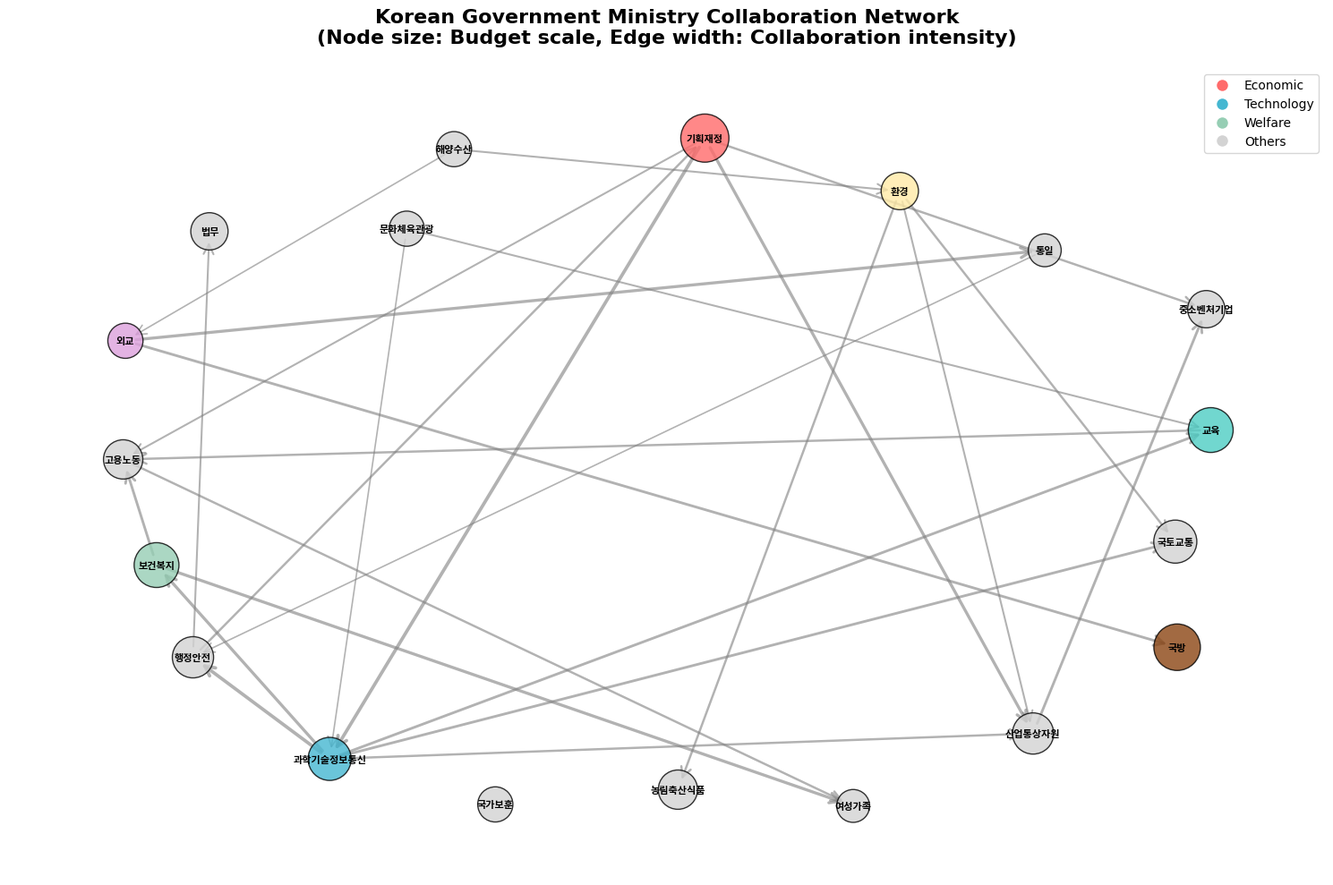

Write Python code to recreate this figure. (Note: this script raises an exception after producing the figure.)
#!/usr/bin/env python3
# -*- coding: utf-8 -*-
"""
제6장 그래프 이론과 정책 네트워크 분석
06-government-network.py: 한국 정부 부처 간 협업 네트워크 생성 및 기본 분석

한국 정부 19개 부처 간의 협업 네트워크를 모델링하고 기본 속성을 분석합니다.
실제 정부 부처 간 협업 사례를 기반으로 네트워크 분석 방법론을 시연합니다.
"""

import networkx as nx
import numpy as np
import matplotlib.pyplot as plt
import matplotlib.font_manager as fm
import pandas as pd
import json
from collections import defaultdict

# 폰트 설정
plt.rcParams['font.family'] = 'Arial'
plt.rcParams['figure.figsize'] = (12, 8)
plt.rcParams['axes.unicode_minus'] = False

def create_government_network():
    """
    한국 정부 19개 부처 간 협업 네트워크 생성 예제

    Returns:
        nx.DiGraph: 정부 부처 간 협업 네트워크
    """
    print("한국 정부 부처 간 협업 네트워크 생성 중...")

    G = nx.DiGraph()

    # 정부 부처 노드 추가 (2024년 기준 19개 부처)
    ministries = [
        '기획재정부', '교육부', '과학기술정보통신부', '외교부',
        '통일부', '법무부', '국방부', '행정안전부',
        '문화체육관광부', '농림축산식품부', '산업통상자원부', '보건복지부',
        '환경부', '고용노동부', '여성가족부', '국토교통부',
        '해양수산부', '중소벤처기업부', '국가보훈부'
    ]

    # 노드 속성과 함께 추가
    for ministry in ministries:
        G.add_node(ministry,
                  node_type='ministry',
                  establishment_year=get_ministry_info(ministry)['year'],
                  budget_scale=get_ministry_info(ministry)['budget'],
                  staff_size=get_ministry_info(ministry)['staff'])

    # 협업 관계 추가 (177개 프로젝트를 기반으로 한 주요 협업 관계)
    collaborations = [
        # AI 및 디지털 전환 관련 협업
        ('기획재정부', '과학기술정보통신부', {'weight': 0.9, 'type': 'AI_budget', 'projects': 15}),
        ('과학기술정보통신부', '교육부', {'weight': 0.7, 'type': 'digital_education', 'projects': 12}),
        ('과학기술정보통신부', '행정안전부', {'weight': 0.9, 'type': 'digital_government', 'projects': 18}),
        ('과학기술정보통신부', '산업통상자원부', {'weight': 0.6, 'type': 'digital_industry', 'projects': 8}),
        ('과학기술정보통신부', '보건복지부', {'weight': 0.8, 'type': 'health_AI', 'projects': 10}),
        ('과학기술정보통신부', '국토교통부', {'weight': 0.7, 'type': 'smart_city', 'projects': 9}),

        # 경제 정책 관련 협업
        ('기획재정부', '산업통상자원부', {'weight': 0.8, 'type': 'economic_policy', 'projects': 20}),
        ('기획재정부', '중소벤처기업부', {'weight': 0.6, 'type': 'startup_support', 'projects': 8}),
        ('산업통상자원부', '중소벤처기업부', {'weight': 0.7, 'type': 'industry_support', 'projects': 11}),
        ('기획재정부', '고용노동부', {'weight': 0.5, 'type': 'employment_policy', 'projects': 7}),

        # 사회 정책 관련 협업
        ('교육부', '고용노동부', {'weight': 0.6, 'type': 'workforce_development', 'projects': 9}),
        ('보건복지부', '고용노동부', {'weight': 0.7, 'type': 'social_safety', 'projects': 13}),
        ('보건복지부', '여성가족부', {'weight': 0.8, 'type': 'family_welfare', 'projects': 11}),
        ('고용노동부', '여성가족부', {'weight': 0.6, 'type': 'gender_employment', 'projects': 6}),

        # 환경 및 녹색 정책 관련 협업
        ('환경부', '산업통상자원부', {'weight': 0.5, 'type': 'green_transition', 'projects': 14}),
        ('환경부', '국토교통부', {'weight': 0.6, 'type': 'green_transport', 'projects': 10}),
        ('환경부', '농림축산식품부', {'weight': 0.6, 'type': 'sustainable_agriculture', 'projects': 7}),

        # 문화 및 관광 관련 협업
        ('문화체육관광부', '과학기술정보통신부', {'weight': 0.4, 'type': 'digital_culture', 'projects': 5}),
        ('문화체육관광부', '교육부', {'weight': 0.5, 'type': 'cultural_education', 'projects': 6}),

        # 안보 및 외교 관련 협업
        ('외교부', '통일부', {'weight': 0.8, 'type': 'foreign_policy', 'projects': 12}),
        ('외교부', '국방부', {'weight': 0.7, 'type': 'defense_diplomacy', 'projects': 8}),
        ('통일부', '행정안전부', {'weight': 0.4, 'type': 'unification_admin', 'projects': 3}),

        # 해양 및 수산 관련 협업
        ('해양수산부', '환경부', {'weight': 0.5, 'type': 'marine_environment', 'projects': 6}),
        ('해양수산부', '외교부', {'weight': 0.4, 'type': 'maritime_diplomacy', 'projects': 4}),

        # 행정 조정 관련 협업
        ('행정안전부', '기획재정부', {'weight': 0.6, 'type': 'government_operation', 'projects': 10}),
        ('행정안전부', '법무부', {'weight': 0.5, 'type': 'legal_administration', 'projects': 7})
    ]

    G.add_edges_from(collaborations)

    print(f"네트워크 생성 완료: {G.number_of_nodes()}개 부처, {G.number_of_edges()}개 협업 관계")
    return G

def get_ministry_info(ministry):
    """
    부처별 기본 정보 반환 (간단한 시뮬레이션)

    Args:
        ministry (str): 부처명

    Returns:
        dict: 부처 정보
    """
    ministry_data = {
        '기획재정부': {'year': 1948, 'budget': 1.0, 'staff': 2500},
        '교육부': {'year': 1948, 'budget': 0.8, 'staff': 2000},
        '과학기술정보통신부': {'year': 2017, 'budget': 0.7, 'staff': 1800},
        '외교부': {'year': 1948, 'budget': 0.3, 'staff': 1200},
        '통일부': {'year': 1969, 'budget': 0.2, 'staff': 800},
        '법무부': {'year': 1948, 'budget': 0.4, 'staff': 1500},
        '국방부': {'year': 1948, 'budget': 0.9, 'staff': 3000},
        '행정안전부': {'year': 2008, 'budget': 0.6, 'staff': 1600},
        '문화체육관광부': {'year': 1948, 'budget': 0.3, 'staff': 1000},
        '농림축산식품부': {'year': 1948, 'budget': 0.5, 'staff': 1400},
        '산업통상자원부': {'year': 1948, 'budget': 0.6, 'staff': 1700},
        '보건복지부': {'year': 1948, 'budget': 0.8, 'staff': 2200},
        '환경부': {'year': 1994, 'budget': 0.4, 'staff': 1100},
        '고용노동부': {'year': 1981, 'budget': 0.5, 'staff': 1300},
        '여성가족부': {'year': 2001, 'budget': 0.2, 'staff': 600},
        '국토교통부': {'year': 2013, 'budget': 0.7, 'staff': 1900},
        '해양수산부': {'year': 2013, 'budget': 0.3, 'staff': 900},
        '중소벤처기업부': {'year': 2017, 'budget': 0.4, 'staff': 1000}
    }

    return ministry_data.get(ministry, {'year': 2000, 'budget': 0.3, 'staff': 1000})

def analyze_network_properties(G):
    """
    네트워크의 기본 속성 분석

    Args:
        G (nx.DiGraph): 분석할 네트워크

    Returns:
        dict: 분석 결과
    """
    print("\n네트워크 기본 속성 분석 중...")

    # 기본 네트워크 통계
    n_nodes = G.number_of_nodes()
    n_edges = G.number_of_edges()
    density = nx.density(G)

    # 연결성 분석
    is_connected = nx.is_strongly_connected(G)
    n_components = nx.number_strongly_connected_components(G)
    largest_component = max(nx.strongly_connected_components(G), key=len)

    # 경로 분석 (강연결 성분 내에서)
    if len(largest_component) > 1:
        subgraph = G.subgraph(largest_component)
        try:
            avg_path_length = nx.average_shortest_path_length(subgraph)
            diameter = nx.diameter(subgraph)
        except:
            avg_path_length = 0
            diameter = 0
    else:
        avg_path_length = 0
        diameter = 0

    # 클러스터링 계수
    try:
        clustering_coeff = nx.average_clustering(G.to_undirected())
    except:
        clustering_coeff = 0

    # 협업 프로젝트 통계
    total_projects = sum([data['projects'] for _, _, data in G.edges(data=True)])
    avg_projects_per_edge = total_projects / n_edges if n_edges > 0 else 0

    analysis_results = {
        'basic_stats': {
            'nodes': n_nodes,
            'edges': n_edges,
            'density': density,
            'total_projects': total_projects,
            'avg_projects_per_edge': avg_projects_per_edge
        },
        'connectivity': {
            'is_strongly_connected': is_connected,
            'n_components': n_components,
            'largest_component_size': len(largest_component)
        },
        'structure': {
            'avg_path_length': avg_path_length,
            'diameter': diameter,
            'clustering_coefficient': clustering_coeff
        }
    }

    return analysis_results

def visualize_network(G, save_path=None):
    """
    네트워크 시각화

    Args:
        G (nx.DiGraph): 시각화할 네트워크
        save_path (str): 저장 경로 (선택사항)
    """
    print("\n네트워크 시각화 생성 중...")

    plt.figure(figsize=(15, 10))

    # 레이아웃 설정 (spring layout with adjusted parameters)
    pos = nx.spring_layout(G, k=3, iterations=50, seed=42)

    # 노드 크기 (예산 규모에 따라)
    node_sizes = []
    for node in G.nodes():
        budget = G.nodes[node]['budget_scale']
        node_sizes.append(budget * 1000 + 500)

    # 엣지 두께 (협업 강도에 따라)
    edge_widths = []
    for _, _, data in G.edges(data=True):
        edge_widths.append(data['weight'] * 3)

    # 노드 색상 (부처 유형에 따라)
    node_colors = []
    color_map = {
        '기획재정부': '#FF6B6B',      # 빨강 (경제)
        '교육부': '#4ECDC4',          # 청록 (교육)
        '과학기술정보통신부': '#45B7D1', # 파랑 (기술)
        '보건복지부': '#96CEB4',      # 연녹 (복지)
        '환경부': '#FFEAA7',          # 노랑 (환경)
        '외교부': '#DDA0DD',          # 자주 (외교)
        '국방부': '#8B4513'           # 갈색 (국방)
    }

    for node in G.nodes():
        if node in color_map:
            node_colors.append(color_map[node])
        else:
            node_colors.append('#D3D3D3')  # 회색 (기타)

    # 네트워크 그리기
    nx.draw_networkx_nodes(G, pos,
                          node_size=node_sizes,
                          node_color=node_colors,
                          alpha=0.8,
                          edgecolors='black',
                          linewidths=1)

    nx.draw_networkx_edges(G, pos,
                          width=edge_widths,
                          alpha=0.6,
                          edge_color='gray',
                          arrows=True,
                          arrowsize=20,
                          arrowstyle='->')

    # 라벨 추가 (부처명 간략화)
    labels = {}
    for node in G.nodes():
        if '부' in node:
            labels[node] = node.replace('부', '')
        elif '청' in node:
            labels[node] = node.replace('청', '')
        else:
            labels[node] = node[:4]  # 처음 4글자만

    nx.draw_networkx_labels(G, pos, labels, font_size=8, font_weight='bold')

    plt.title('Korean Government Ministry Collaboration Network\n(Node size: Budget scale, Edge width: Collaboration intensity)',
              fontsize=16, fontweight='bold', pad=20)
    plt.axis('off')

    # 범례 추가
    legend_elements = [
        plt.Line2D([0], [0], marker='o', color='w', markerfacecolor='#FF6B6B',
                   markersize=10, label='Economic'),
        plt.Line2D([0], [0], marker='o', color='w', markerfacecolor='#45B7D1',
                   markersize=10, label='Technology'),
        plt.Line2D([0], [0], marker='o', color='w', markerfacecolor='#96CEB4',
                   markersize=10, label='Welfare'),
        plt.Line2D([0], [0], marker='o', color='w', markerfacecolor='#D3D3D3',
                   markersize=10, label='Others')
    ]
    plt.legend(handles=legend_elements, loc='upper right', bbox_to_anchor=(1, 1))

    plt.tight_layout()

    if save_path:
        plt.savefig(save_path, dpi=300, bbox_inches='tight')
        print(f"네트워크 시각화 저장: {save_path}")

    plt.close()

def export_network_data(G, base_path):
    """
    네트워크 데이터를 다양한 형식으로 내보내기

    Args:
        G (nx.DiGraph): 내보낼 네트워크
        base_path (str): 기본 저장 경로
    """
    print("\n네트워크 데이터 내보내기 중...")

    # GraphML 형식으로 저장
    graphml_path = f"{base_path}/government_network.graphml"
    nx.write_graphml(G, graphml_path)
    print(f"GraphML 저장: {graphml_path}")

    # JSON 형식으로 저장
    json_data = nx.node_link_data(G)
    json_path = f"{base_path}/government_network.json"
    with open(json_path, 'w', encoding='utf-8') as f:
        json.dump(json_data, f, ensure_ascii=False, indent=2)
    print(f"JSON 저장: {json_path}")

    # CSV 형식으로 노드와 엣지 정보 저장
    # 노드 정보
    nodes_data = []
    for node, attrs in G.nodes(data=True):
        nodes_data.append({
            'ministry': node,
            'establishment_year': attrs['establishment_year'],
            'budget_scale': attrs['budget_scale'],
            'staff_size': attrs['staff_size']
        })

    nodes_df = pd.DataFrame(nodes_data)
    nodes_csv_path = f"{base_path}/government_nodes.csv"
    nodes_df.to_csv(nodes_csv_path, index=False, encoding='utf-8')
    print(f"노드 CSV 저장: {nodes_csv_path}")

    # 엣지 정보
    edges_data = []
    for source, target, attrs in G.edges(data=True):
        edges_data.append({
            'source': source,
            'target': target,
            'weight': attrs['weight'],
            'type': attrs['type'],
            'projects': attrs['projects']
        })

    edges_df = pd.DataFrame(edges_data)
    edges_csv_path = f"{base_path}/government_edges.csv"
    edges_df.to_csv(edges_csv_path, index=False, encoding='utf-8')
    print(f"엣지 CSV 저장: {edges_csv_path}")

def main():
    """메인 실행 함수"""
    print("=" * 60)
    print("제6장: 한국 정부 부처 간 협업 네트워크 분석")
    print("=" * 60)

    # 네트워크 생성
    gov_network = create_government_network()

    # 네트워크 속성 분석
    network_props = analyze_network_properties(gov_network)

    # 분석 결과 출력
    print("\n=== 한국 정부 부처 협업 네트워크 분석 결과 ===")
    for category, metrics in network_props.items():
        print(f"\n{category.upper().replace('_', ' ')}:")
        for metric, value in metrics.items():
            if isinstance(value, float):
                print(f"  {metric}: {value:.3f}")
            else:
                print(f"  {metric}: {value}")

    # 주요 통계 요약
    print(f"\n주요 발견사항:")
    print(f"• 총 {network_props['basic_stats']['total_projects']}개의 협업 프로젝트")
    print(f"• 평균 {network_props['basic_stats']['avg_projects_per_edge']:.1f}개 프로젝트/협업관계")
    print(f"• 네트워크 밀도: {network_props['basic_stats']['density']:.3f}")
    print(f"• 클러스터링 계수: {network_props['structure']['clustering_coefficient']:.3f}")

    # 네트워크 시각화
    visualize_network(gov_network, '../outputs/government_network.png')

    # 데이터 내보내기
    export_network_data(gov_network, '../data')

    print("\n분석 완료! 모든 결과가 practice/chapter06/ 디렉토리에 저장되었습니다.")

    return gov_network, network_props

if __name__ == "__main__":
    # 실행
    government_network, analysis_results = main()

    # 추가 분석을 위해 전역 변수로 저장
    globals()['gov_network'] = government_network
    globals()['network_analysis'] = analysis_results
